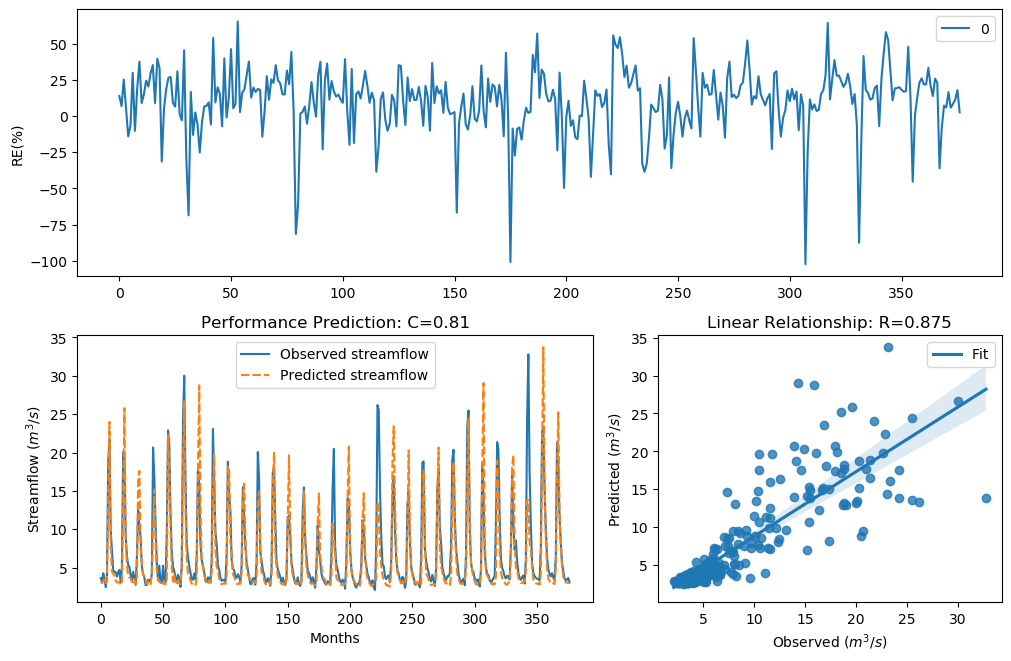

Values plotted in this chart, from the file beside it:
y_true, y_pred, y_true_scaled, y_pred_scaled
3.63, 3.129, -0.29, -0.4645
3.21, 2.989, -0.4343, -0.5194
4.29, 3.211, -0.09927, -0.4338
3.67, 3.457, -0.2773, -0.3468
2.46, 2.806, -0.758, -0.596
3.54, 3.776, -0.3192, -0.2444
18.82, 13.22, 1.354, 1.042
21.76, 23.99, 1.476, 1.556
9.83, 7.978, 0.7643, 0.5593
7.16, 4.475, 0.4499, -0.05189
4.67, 4.25, -0.004613, -0.1097
4.44, 3.781, -0.06076, -0.2429
4.4, 3.326, -0.07088, -0.3922
3.83, 3.052, -0.2281, -0.4945
4.42, 3.116, -0.0658, -0.4696
4.72, 3.063, 0.007159, -0.4903
3.03, 2.758, -0.5031, -0.6167
4.87, 2.949, 0.04161, -0.5358
20.07, 13.44, 1.408, 1.057
19.62, 25.79, 1.389, 1.615
9.33, 8.871, 0.7138, 0.6645
6.56, 5.327, 0.3597, 0.1392
5.37, 3.951, 0.1479, -0.1926
5.07, 3.709, 0.08563, -0.2652
4.02, 3.656, -0.1728, -0.2816
3.34, 3.126, -0.3873, -0.4658
4.47, 3.093, -0.05324, -0.4784
3.61, 3.568, -0.2964, -0.3099
2.75, 2.834, -0.6205, -0.5839
6.28, 3.431, 0.3143, -0.3556
12.55, 16.34, 0.9944, 1.231
10.44, 17.6, 0.822, 1.296
9.01, 7.513, 0.6798, 0.4989
5.12, 5.788, 0.09631, 0.2281
4.16, 4.059, -0.134, -0.1617
3.72, 3.944, -0.2617, -0.1946
2.73, 3.417, -0.6294, -0.3605
2.73, 2.847, -0.6294, -0.5781
3.43, 3.205, -0.3561, -0.436
3.4, 3.165, -0.3664, -0.451
3.1, 2.808, -0.4758, -0.5949
4.17, 4.413, -0.1312, -0.06765
20.66, 9.512, 1.432, 0.7326
16.78, 15.22, 1.255, 1.168
10.67, 8.555, 0.8427, 0.6289
5.59, 4.732, 0.1911, 0.009884
3.31, 3.547, -0.398, -0.3168
5.26, 3.17, 0.1256, -0.4493
3.05, 3.084, -0.4952, -0.482
3.04, 2.664, -0.4992, -0.6592
5.26, 2.832, 0.1256, -0.5847
3.41, 3.231, -0.3629, -0.4266
3.07, 2.812, -0.4874, -0.5931
9.62, 3.343, 0.7435, -0.3862
22.89, 22.27, 1.518, 1.495
21.04, 17.65, 1.448, 1.298
12.14, 9.905, 0.9637, 0.7717
7, 5.014, 0.4268, 0.07353
5.08, 3.17, 0.08777, -0.4492
4.58, 4, -0.02618, -0.1785
... 317 more rows
